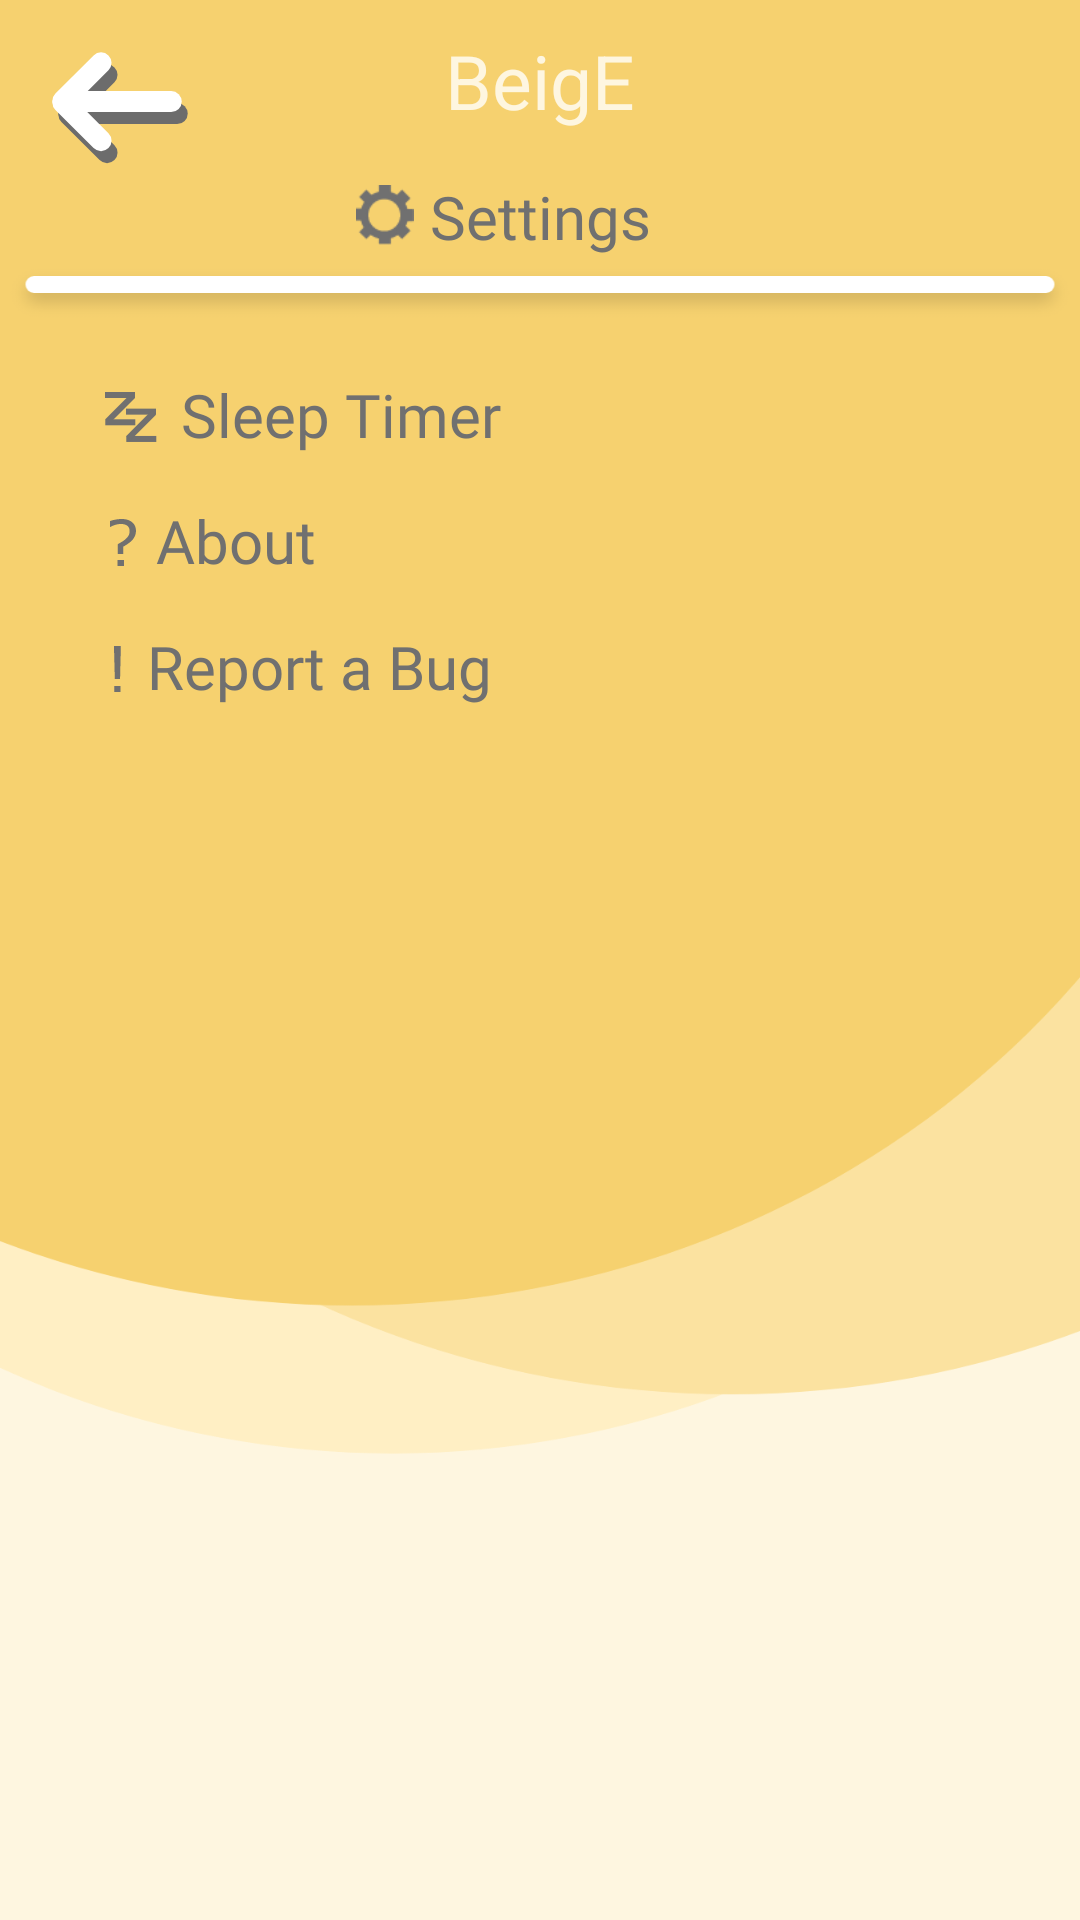

This screen was rendered from an Android layout file. Write that file and the resources it references.
<!-- AndroidManifest.xml: application theme Theme.BeigE -->
<!-- res/layout/activity_setting.xml -->
<?xml version="1.0" encoding="utf-8"?>
<androidx.constraintlayout.widget.ConstraintLayout xmlns:android="http://schemas.android.com/apk/res/android"
    xmlns:app="http://schemas.android.com/apk/res-auto"
    xmlns:tools="http://schemas.android.com/tools"
    android:layout_width="match_parent"
    android:layout_height="match_parent"
    android:background="@drawable/background"
    tools:context=".SettingActivity"
    tools:ignore="ExtraText">

    //Header
    <TextView
        android:id="@+id/textView11"
        android:layout_width="wrap_content"
        android:layout_height="wrap_content"
        android:layout_marginTop="10dp"
        android:text="@string/beige"
        android:textColor="@color/light_begie"
        android:textSize="25sp"
        app:layout_constraintEnd_toEndOf="parent"
        app:layout_constraintHorizontal_bias="0.5"
        app:layout_constraintStart_toStartOf="parent"
        app:layout_constraintTop_toTopOf="parent" />

    <ImageView
        android:id="@+id/imageView6"
        android:layout_width="wrap_content"
        android:layout_height="wrap_content"
        android:layout_marginStart="16dp"
        android:layout_marginTop="16dp"
        android:onClick="backBtn"
        app:layout_constraintStart_toStartOf="parent"
        app:layout_constraintTop_toTopOf="parent"
        app:srcCompat="@drawable/back_btn" />

    //Setting
    <TextView
        android:id="@+id/textView48"
        android:layout_width="wrap_content"
        android:layout_height="wrap_content"
        android:layout_marginTop="15sp"
        android:fontFamily="@font/segoe"
        android:text="@string/settings"
        android:textColor="@color/dark_grey"
        android:textSize="20sp"
        app:layout_constraintEnd_toEndOf="parent"
        app:layout_constraintHorizontal_bias="0.5"
        app:layout_constraintStart_toStartOf="parent"
        app:layout_constraintTop_toBottomOf="@+id/textView11" />

    <ImageView
        android:id="@+id/imageView13"
        android:layout_width="20sp"
        android:layout_height="20sp"
        android:layout_marginTop="3dp"
        android:layout_marginEnd="5dp"
        app:layout_constraintEnd_toStartOf="@+id/textView48"
        app:layout_constraintTop_toTopOf="@+id/textView48"
        app:srcCompat="@drawable/setting_icon" />

    <ImageView
        android:id="@+id/imageView11"
        android:layout_width="wrap_content"
        android:layout_height="wrap_content"
        app:layout_constraintEnd_toEndOf="parent"
        app:layout_constraintHorizontal_bias="0.5"
        app:layout_constraintStart_toStartOf="parent"
        app:layout_constraintTop_toBottomOf="@+id/textView48"
        app:srcCompat="@drawable/main_seperators" />

    //Sleep Timer

    <TextView
        android:id="@+id/textView51"
        android:layout_width="wrap_content"
        android:layout_height="wrap_content"
        android:layout_marginStart="8dp"
        android:layout_marginTop="15dp"
        android:fontFamily="@font/segoe"
        android:text="@string/sleep_timer"
        android:textColor="@color/dark_grey"
        android:textSize="20sp"
        app:layout_constraintStart_toEndOf="@+id/imageView25"
        app:layout_constraintTop_toBottomOf="@+id/imageView11" />

    <ImageView
        android:id="@+id/imageView25"
        android:layout_width="wrap_content"
        android:layout_height="wrap_content"
        android:layout_marginStart="35dp"
        android:layout_marginTop="6dp"
        app:layout_constraintStart_toStartOf="parent"
        app:layout_constraintTop_toTopOf="@+id/textView51"
        app:srcCompat="@drawable/sleep_timer_icon" />

    <ImageView
        android:id="@+id/imageView35"
        android:layout_width="350dp"
        android:layout_height="32dp"
        android:layout_marginTop="-2dp"
        android:onClick="goToSleepTimerPage"
        app:layout_constraintStart_toStartOf="@+id/imageView25"
        app:layout_constraintTop_toTopOf="@+id/textView51"
        app:srcCompat="@drawable/selection_area" />

    //About
    <TextView
        android:id="@+id/textView49"
        android:layout_width="wrap_content"
        android:layout_height="wrap_content"
        android:layout_marginStart="5dp"
        android:layout_marginTop="15dp"
        android:fontFamily="@font/segoe"
        android:text="@string/about"
        android:textColor="@color/dark_grey"
        android:textSize="20sp"
        app:layout_constraintStart_toEndOf="@+id/imageView23"
        app:layout_constraintTop_toBottomOf="@+id/textView51" />

    <ImageView
        android:id="@+id/imageView23"
        android:layout_width="wrap_content"
        android:layout_height="wrap_content"
        android:layout_marginStart="35dp"
        android:layout_marginTop="1dp"
        app:layout_constraintStart_toStartOf="parent"
        app:layout_constraintTop_toTopOf="@+id/textView49"
        app:srcCompat="@drawable/about" />

    <ImageView
        android:id="@+id/imageView33"
        android:layout_width="350dp"
        android:layout_height="32dp"
        android:layout_marginTop="-2dp"
        android:onClick="goToAboutPage"
        app:layout_constraintStart_toStartOf="@+id/imageView23"
        app:layout_constraintTop_toTopOf="@+id/textView49"
        app:srcCompat="@drawable/selection_area" />

    //Report a Bug
    <TextView
        android:id="@+id/textView50"
        android:layout_width="wrap_content"
        android:layout_height="wrap_content"
        android:layout_marginStart="5dp"
        android:layout_marginTop="15dp"
        android:fontFamily="@font/segoe"
        android:text="@string/report_a_bug"
        android:textColor="@color/dark_grey"
        android:textSize="20sp"
        app:layout_constraintStart_toEndOf="@+id/imageView24"
        app:layout_constraintTop_toBottomOf="@+id/textView49" />

    <ImageView
        android:id="@+id/imageView24"
        android:layout_width="wrap_content"
        android:layout_height="wrap_content"
        android:layout_marginStart="35dp"
        android:layout_marginTop="1dp"
        app:layout_constraintStart_toStartOf="parent"
        app:layout_constraintTop_toTopOf="@+id/textView50"
        app:srcCompat="@drawable/report_a_bug" />

    <ImageView
        android:id="@+id/imageView34"
        android:layout_width="350dp"
        android:layout_height="32dp"
        android:layout_marginTop="-3dp"
        android:onClick="goToReportABugPage"
        app:layout_constraintStart_toStartOf="@+id/imageView24"
        app:layout_constraintTop_toTopOf="@+id/textView50"
        app:srcCompat="@drawable/selection_area" />
</androidx.constraintlayout.widget.ConstraintLayout>
<!-- resources referenced by this layout -->
<resources>
  <color name="dark_grey">#707070</color>
  <color name="light_begie">#FEF6E0</color>
  <!-- drawable about: png bitmap (drawable-hdpi, 422 bytes) -->
  <!-- drawable back_btn: png bitmap (drawable-hdpi, 1519 bytes) -->
  <!-- drawable background: png bitmap (drawable-hdpi, 23567 bytes) -->
  <!-- drawable main_seperators: png bitmap (drawable-hdpi, 1328 bytes) -->
  <!-- drawable report_a_bug: png bitmap (drawable-hdpi, 194 bytes) -->
  <!-- drawable selection_area: png bitmap (drawable-hdpi, 1468 bytes) -->
  <!-- drawable setting_icon: png bitmap (drawable-hdpi, 747 bytes) -->
  <!-- drawable sleep_timer_icon: png bitmap (drawable-hdpi, 474 bytes) -->
  <string name="about">About</string>
  <string name="beige">BeigE</string>
  <string name="report_a_bug">Report a Bug</string>
  <string name="settings">Settings</string>
  <string name="sleep_timer">Sleep Timer</string>
  <style name="Theme.BeigE" parent="Theme.MaterialComponents.DayNight.NoActionBar">
          
          <item name="colorPrimary">@color/dark_grey</item>
          <item name="colorPrimaryVariant">@color/dark_beige</item>
          <item name="colorOnPrimary">@color/dark_beige</item>
          
          <item name="colorSecondary">@color/teal_200</item>
          <item name="colorSecondaryVariant">@color/teal_700</item>
          <item name="colorOnSecondary">@color/dark_grey</item>
          
          <item name="android:statusBarColor" tools:targetApi="l">?attr/colorPrimaryVariant</item>
          <item name="android:windowLightStatusBar">true</item>
          
  
          <item name="windowNoTitle">true</item>
          <item name="windowActionBar">false</item>
          <item name="android:windowContentTransitions">true</item>
      </style>
  <color name="dark_beige">#F6D16F</color>
  <color name="teal_200">#FF03DAC5</color>
  <color name="teal_700">#FF018786</color>
</resources>
